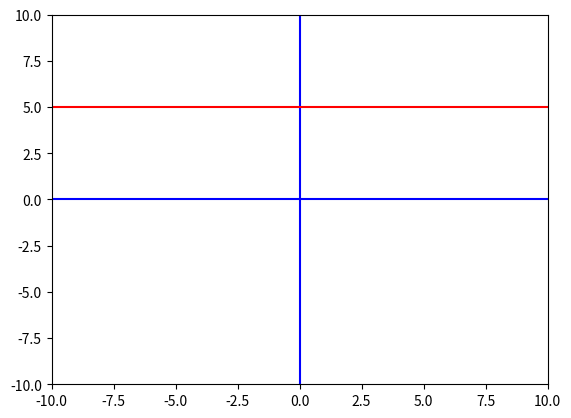
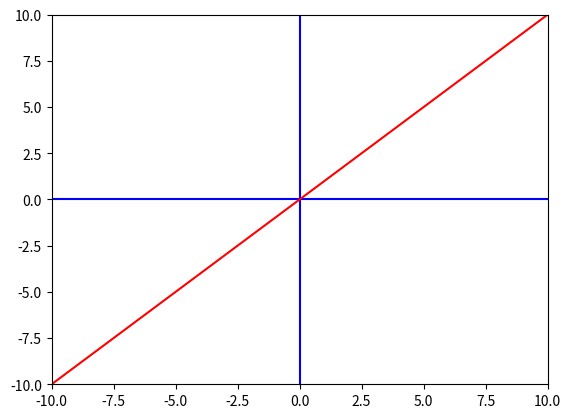
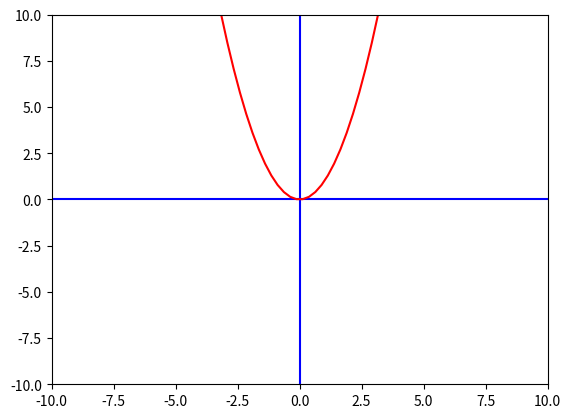
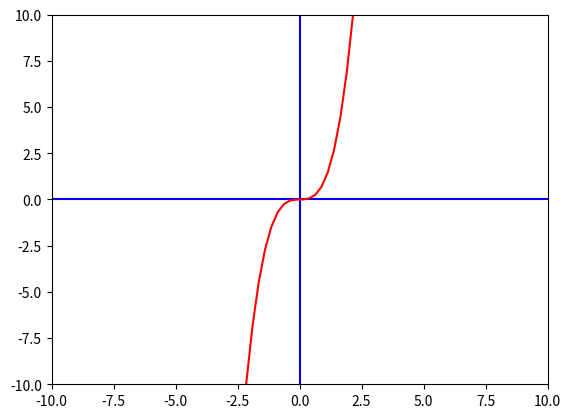
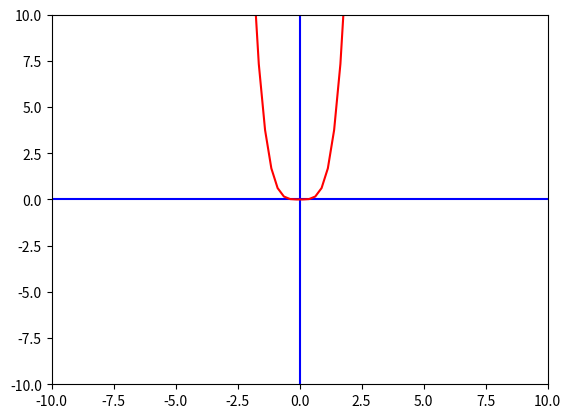
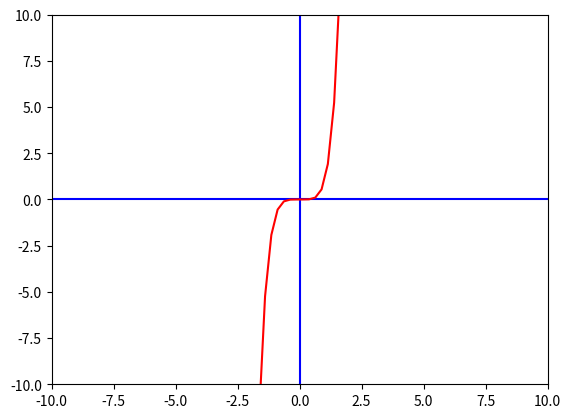
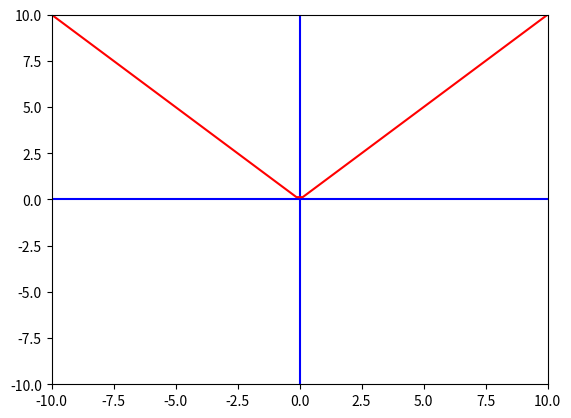
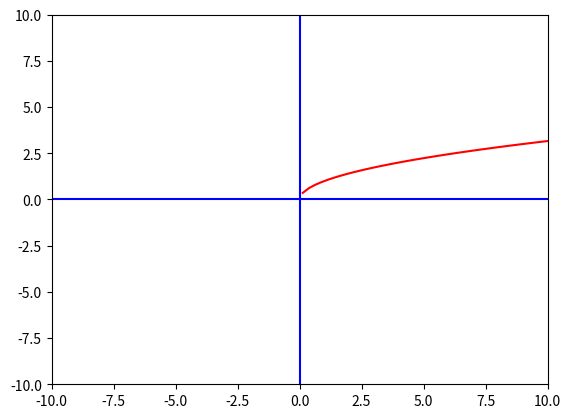
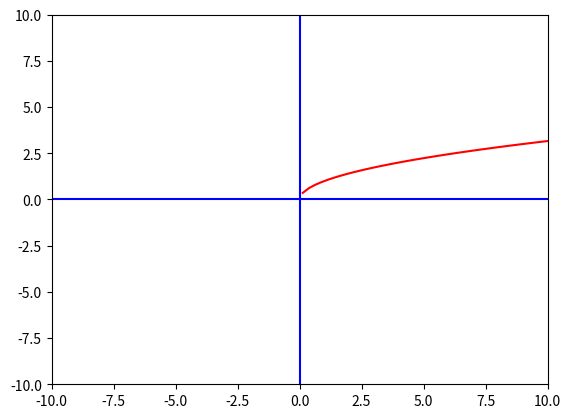
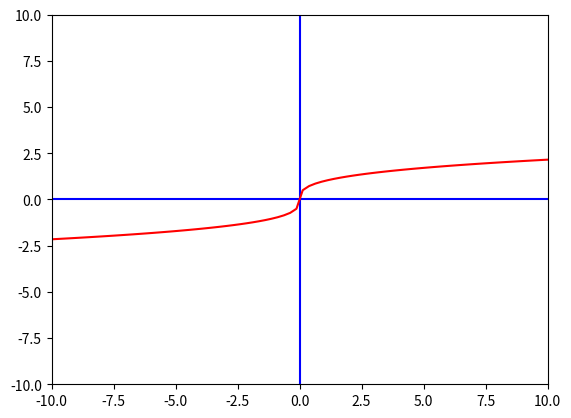
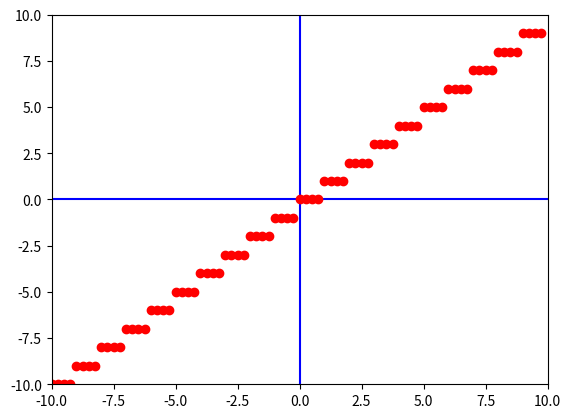
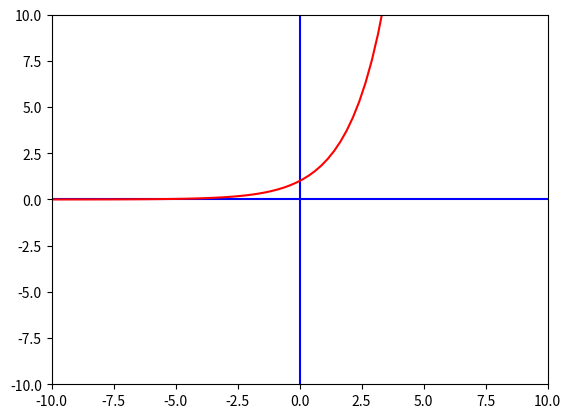

Reproduce these figures in Python, in order.
import matplotlib.pyplot as plt
import numpy as np
import math

# Graph with no slope and no x value

xmin = -10
xmax = 10
ymin = -10
ymax = 10

points= 4*(xmax-xmin)
x = np.linspace(xmin,xmax,points)

fig, ax = plt.subplots()
plt.axis([xmin,xmax,ymin,ymax])
plt.plot([xmin,xmax],[0,0],'b')
plt.plot([0,0],[ymin,ymax],'b')

plt.plot([xmin,xmax],[5,5],'r')

plt.show()

# Linear graph
# y = x

xmin = -10
xmax = 10
ymin = -10
ymax = 10

points= 4*(xmax-xmin)
x = np.linspace(xmin,xmax,points)

y = x

fig, ax = plt.subplots()
plt.axis([xmin,xmax,ymin,ymax])
plt.plot([xmin,xmax],[0,0],'b')
plt.plot([0,0],[ymin,ymax],'b')

plt.plot(x,y,'r')

plt.show()

# Quadratic graph
# y = x^2

xmin = -10
xmax = 10
ymin = -10
ymax = 10

points= 4*(xmax-xmin)
x = np.linspace(xmin,xmax,points)

y = x**2

fig, ax = plt.subplots()
plt.axis([xmin,xmax,ymin,ymax])
plt.plot([xmin,xmax],[0,0],'b')
plt.plot([0,0],[ymin,ymax],'b')

plt.plot(x,y,'r')

plt.show()

# Cubic graph
# y = x^3

xmin = -10
xmax = 10
ymin = -10
ymax = 10

points= 4*(xmax-xmin)
x = np.linspace(xmin,xmax,points)

y = x**3

fig, ax = plt.subplots()
plt.axis([xmin,xmax,ymin,ymax])
plt.plot([xmin,xmax],[0,0],'b')
plt.plot([0,0],[ymin,ymax],'b')

plt.plot(x,y,'r')

plt.show()

# Quartic graph
# y = x^4

xmin = -10
xmax = 10
ymin = -10
ymax = 10

points= 4*(xmax-xmin)
x = np.linspace(xmin,xmax,points)

y = x**4

fig, ax = plt.subplots()
plt.axis([xmin,xmax,ymin,ymax])
plt.plot([xmin,xmax],[0,0],'b')
plt.plot([0,0],[ymin,ymax],'b')

plt.plot(x,y,'r')

plt.show()

# Quintic graph
# y = x^5

xmin = -10
xmax = 10
ymin = -10
ymax = 10

points= 4*(xmax-xmin)
x = np.linspace(xmin,xmax,points)

y = x**5

fig, ax = plt.subplots()
plt.axis([xmin,xmax,ymin,ymax])
plt.plot([xmin,xmax],[0,0],'b')
plt.plot([0,0],[ymin,ymax],'b')

plt.plot(x,y,'r')

plt.show()

# Absolute value graph
# y = |x|
xmin = -10
xmax = 10
ymin = -10
ymax = 10

points= 4*(xmax-xmin)
x = np.linspace(xmin,xmax,points)

y = abs(x)

fig, ax = plt.subplots()
plt.axis([xmin,xmax,ymin,ymax])
plt.plot([xmin,xmax],[0,0],'b')
plt.plot([0,0],[ymin,ymax],'b')

plt.plot(x,y,'r')

plt.show()

# Square root graph
# y = sqrt(x) 

xmin = -10
xmax = 10
ymin = -10
ymax = 10

points= 4*(xmax-xmin)
x = np.linspace(xmin,xmax,points)

y = np.sqrt(x)

fig, ax = plt.subplots()
plt.axis([xmin,xmax,ymin,ymax])
plt.plot([xmin,xmax],[0,0],'b')
plt.plot([0,0],[ymin,ymax],'b')

plt.plot(x,y,'r')

plt.show()

# Square root with rational exponent
# y = x^(1/2)

xmin = -10
xmax = 10
ymin = -10
ymax = 10

points= 4*(xmax-xmin)
x = np.linspace(xmin,xmax,points)

y = x**(1/2)

fig, ax = plt.subplots()
plt.axis([xmin,xmax,ymin,ymax])
plt.plot([xmin,xmax],[0,0],'b')
plt.plot([0,0],[ymin,ymax],'b')

plt.plot(x,y,'r')

plt.show()

# Cube root of x
# y = x^(1/3)

xmin = -10
xmax = 10
ymin = -10
ymax = 10

points= 4*(xmax-xmin)
x = np.linspace(xmin,xmax,points)

y = np.cbrt(x)

fig, ax = plt.subplots()
plt.axis([xmin,xmax,ymin,ymax])
plt.plot([xmin,xmax],[0,0],'b')
plt.plot([0,0],[ymin,ymax],'b')

plt.plot(x,y,'r')

plt.show()

# Floor function
# y = ⌊x⌋

xmin = -10
xmax = 10
ymin = -10
ymax = 10

points= 4*(xmax-xmin)

fig, ax = plt.subplots()
plt.axis([xmin,xmax,ymin,ymax])
plt.plot([xmin,xmax],[0,0],'b')
plt.plot([0,0],[ymin,ymax],'b')

for x in range(points):

    plt.plot([0.25*x - 10],[math.floor(0.25*x)-10],'ro')

plt.show()

# Exponential function
# y = 2^x

xmin = -10
xmax = 10
ymin = -10
ymax = 10

points= 4*(xmax-xmin)
x = np.linspace(xmin,xmax,points)

y = 2**x

fig, ax = plt.subplots()
plt.axis([xmin,xmax,ymin,ymax])
plt.plot([xmin,xmax],[0,0],'b')
plt.plot([0,0],[ymin,ymax],'b')

plt.plot(x,y,'r')

plt.show()


